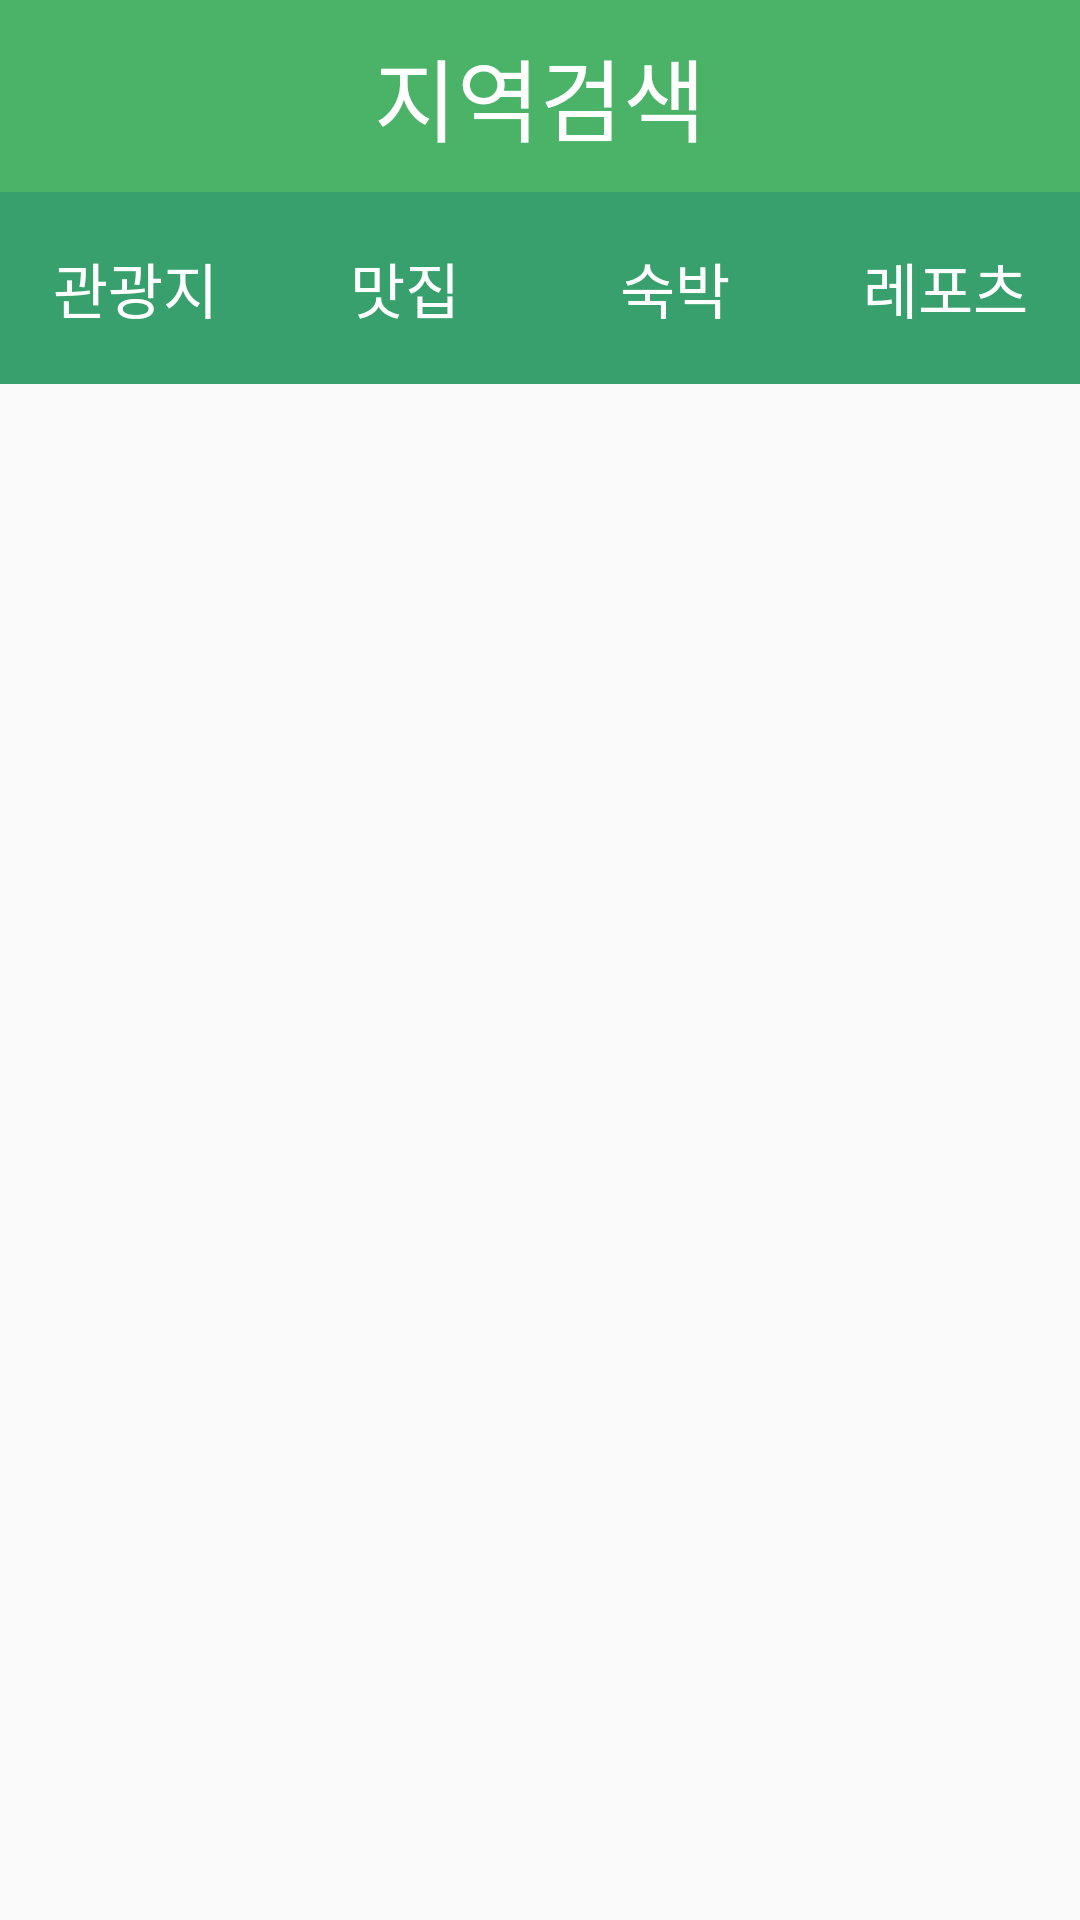

Write the Android layout XML for this screen, with the resource values it uses.
<!-- AndroidManifest.xml: application theme AppTheme -->
<!-- res/layout/localsearch.xml -->
<?xml version="1.0" encoding="utf-8"?>
<LinearLayout xmlns:android="http://schemas.android.com/apk/res/android"
    android:orientation="vertical" android:layout_width="match_parent"
    android:layout_height="match_parent">

    <LinearLayout
        android:layout_width="match_parent"
        android:layout_height="0dp"
        android:orientation="horizontal"
        android:layout_weight="0.1">
        <ImageButton
            android:id="@+id/search_back"
            android:layout_width="0dp"
            android:layout_height="match_parent"
            android:src="@drawable/ic_keyboard_arrow_left_white_24dp"
            android:background="@color/thema"
            android:layout_weight="0.1"
            android:gravity="center" />

        <TextView
            android:layout_width="0dp"
            android:layout_height="match_parent"
            android:text="지역검색"
            android:textSize="30sp"
            android:textColor="#ffffff"
            android:layout_weight="0.8"
            android:background="@color/thema"
            android:gravity="center"/>

        <TextView
            android:layout_width="0dp"
            android:layout_height="match_parent"
            android:layout_weight="0.1"
            android:background="@color/thema"/>
    </LinearLayout>

    <LinearLayout
        android:layout_width="match_parent"
        android:layout_height="0dp"
        android:layout_weight="0.1"
        android:orientation="horizontal">

        <Button
            android:id="@+id/destination"
            android:layout_width="0dp"
            android:layout_height="match_parent"
            android:layout_weight="1"
            android:text="관광지"
            android:textColor="#ffffff"
            android:textSize="20sp"
            android:background="@color/blue700"/>

        <Button
            android:id="@+id/restaurant"
            android:layout_width="0dp"
            android:layout_height="match_parent"
            android:layout_weight="1"
            android:text="맛집"
            android:textSize="20sp"
            android:textColor="#ffffff"
            android:background="@color/blue700"/>

        <Button
            android:id="@+id/hotel"
            android:layout_width="0dp"
            android:layout_height="match_parent"
            android:layout_weight="1"
            android:text="숙박"
            android:textSize="20sp"
            android:textColor="#ffffff"
            android:background="@color/blue700"/>

        <Button
            android:id="@+id/ㅣeisure"
            android:layout_width="0dp"
            android:layout_height="match_parent"
            android:layout_weight="1"


            android:text="레포츠"
            android:textSize="20sp"
            android:textColor="#ffffff"
            android:background="@color/blue700" />
    </LinearLayout>

    <ListView
        android:layout_width="match_parent"
        android:layout_height="0dp"
        android:layout_weight="0.8"
        android:id="@+id/search_list"/>
    <ProgressBar
        android:id="@+id/Local_progressBar"
        android:layout_width="wrap_content"
        android:layout_height="wrap_content"
        android:visibility="gone"
        android:layout_gravity="center"/>
</LinearLayout>
<!-- resources referenced by this layout -->
<resources>
  <color name="blue700">#38A06D</color>
  <color name="thema">#4AB368</color>
  <style name="AppTheme" parent="Theme.AppCompat.Light.NoActionBar">
          
          <item name="colorPrimary">@color/blue500</item>
          <item name="colorPrimaryDark">@color/blue700</item>
          <item name="colorAccent">@color/greenA700</item>
      </style>
  <color name="blue500">#4AB368</color>
  <color name="greenA700">#00C853</color>
</resources>
